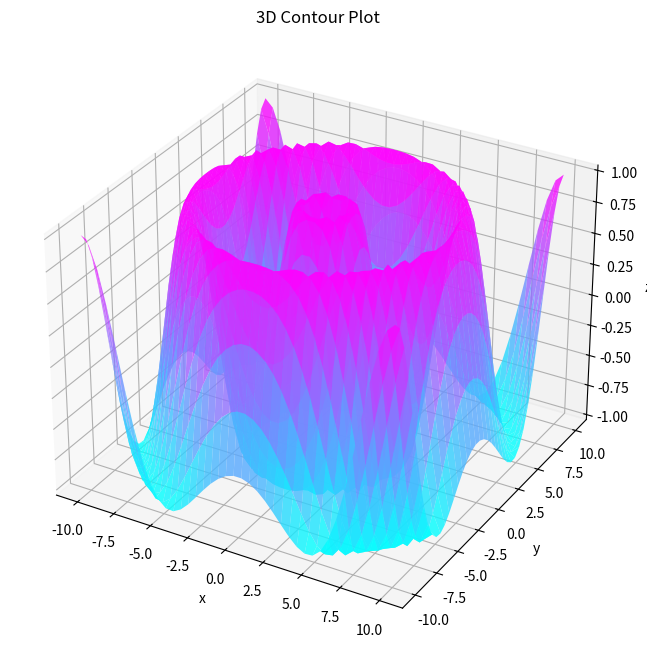

Generate this figure with matplotlib:
import numpy as np
import matplotlib.pyplot as plt

def fun(x, y):
    return np.sin(np.sqrt(x**2 + y**2))

x = np.linspace(-10, 10, 40)
y = np.linspace(-10, 10, 40)
X, Y = np.meshgrid(x, y)
Z = fun(X, Y)

fig = plt.figure(figsize=(10, 8))
ax = plt.axes(projection='3d')
ax.plot_surface(X, Y, Z, cmap='cool', alpha=0.8)

ax.set_title('3D Contour Plot')
ax.set_xlabel('x')
ax.set_ylabel('y')
ax.set_zlabel('z')

plt.show()